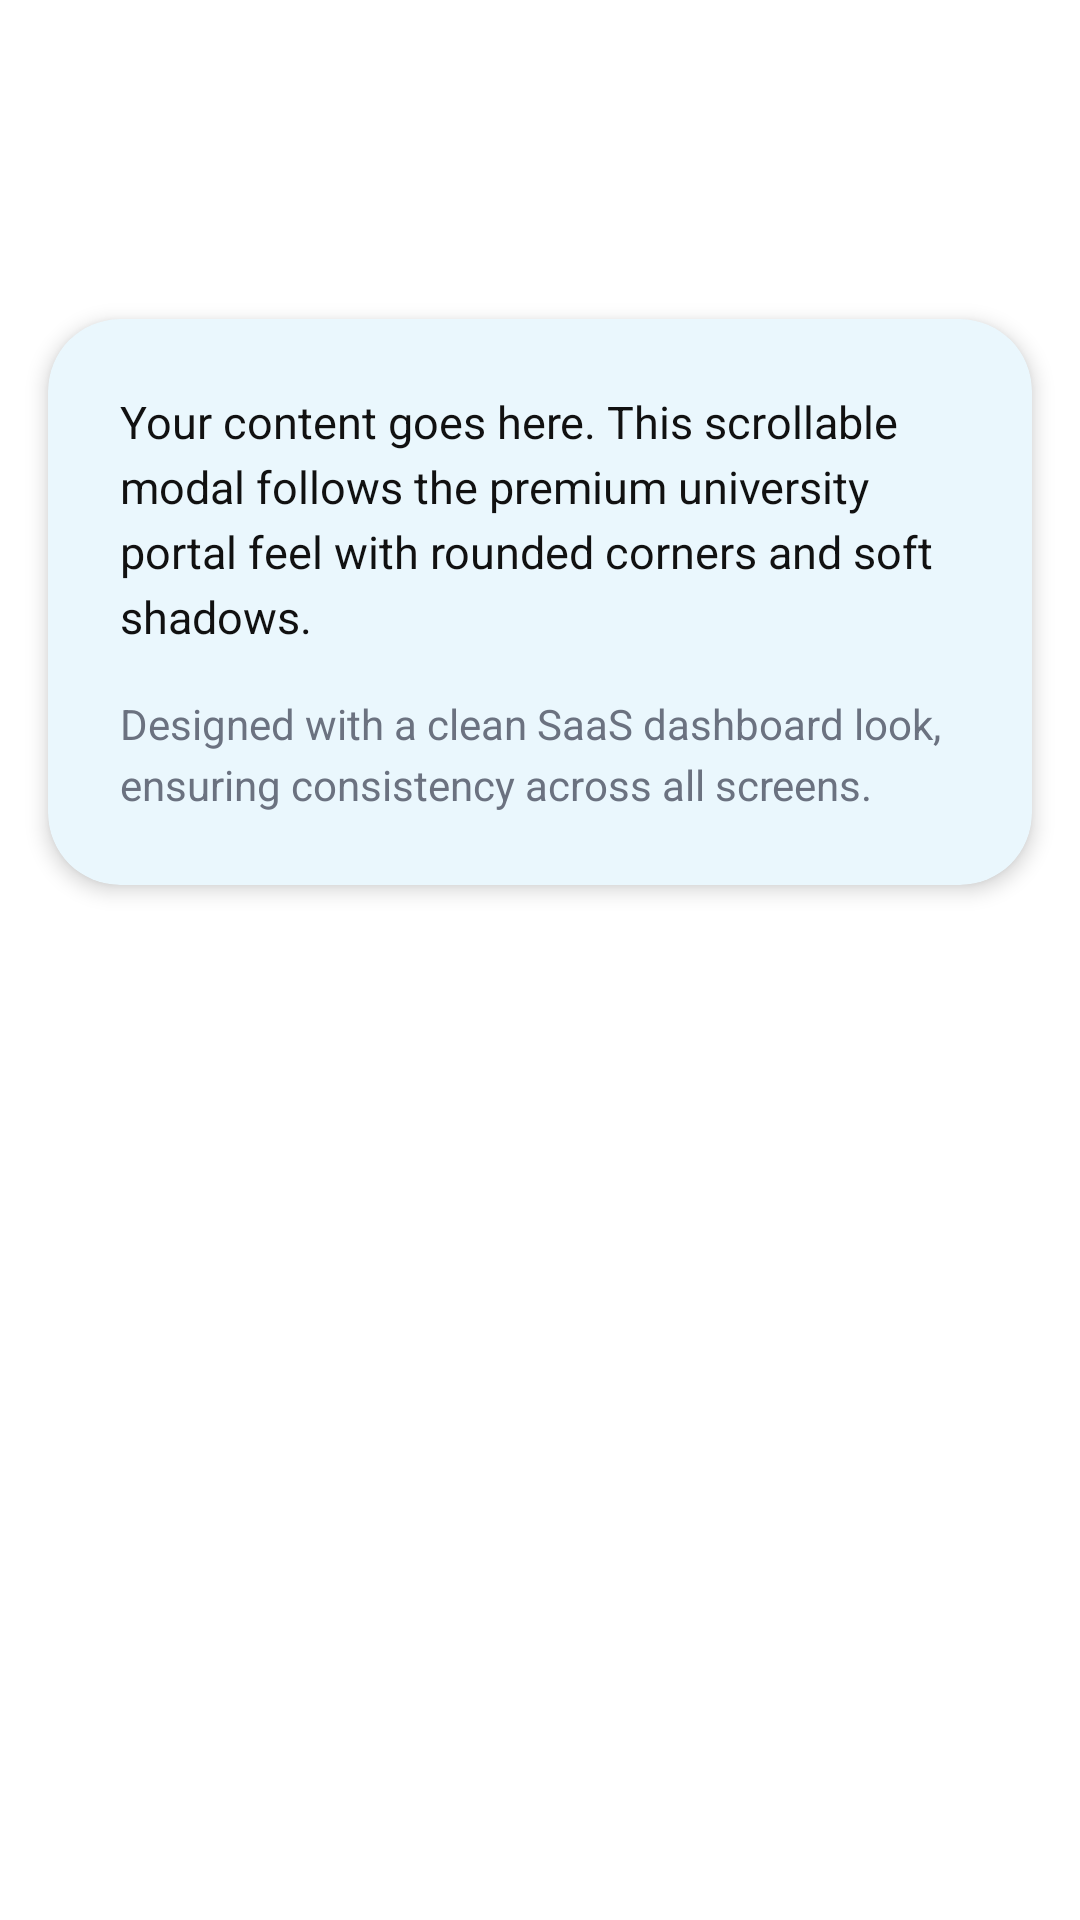

This screen was rendered from an Android layout file. Write that file and the resources it references.
<!-- AndroidManifest.xml: application theme AppTheme -->
<!-- res/layout/layout_campus_modal.xml -->
<?xml version="1.0" encoding="utf-8"?>
<androidx.constraintlayout.widget.ConstraintLayout xmlns:android="http://schemas.android.com/apk/res/android"
    xmlns:app="http://schemas.android.com/apk/res-auto"
    android:layout_width="match_parent"
    android:layout_height="match_parent"
    android:background="@color/backgroundColor">

    
    <View
        android:id="@+id/modalHeaderBg"
        android:layout_width="match_parent"
        android:layout_height="120dp"
        android:background="@drawable/bg_primary_gradient"
        app:layout_constraintTop_toTopOf="parent" />

    <TextView
        android:id="@+id/tvModalTitle"
        android:layout_width="wrap_content"
        android:layout_height="wrap_content"
        android:layout_marginStart="24dp"
        android:layout_marginTop="48dp"
        android:fontFamily="sans-serif-medium"
        android:text="@string/modal_title_default"
        android:textColor="@color/white"
        android:textSize="22sp"
        android:textStyle="bold"
        app:layout_constraintStart_toStartOf="parent"
        app:layout_constraintTop_toTopOf="parent" />

    <com.google.android.material.button.MaterialButton
        android:id="@+id/btnCloseModal"
        style="@style/Widget.MaterialComponents.Button.TextButton"
        android:layout_width="48dp"
        android:layout_height="48dp"
        android:layout_marginTop="40dp"
        android:layout_marginEnd="16dp"
        android:insetLeft="0dp"
        android:insetTop="0dp"
        android:insetRight="0dp"
        android:insetBottom="0dp"
        app:icon="@drawable/ic_back_arrow"
        app:iconGravity="textStart"
        app:iconPadding="0dp"
        app:iconTint="@color/white"
        app:layout_constraintEnd_toEndOf="parent"
        app:layout_constraintTop_toTopOf="parent"
        android:contentDescription="@string/back" />

    
    <androidx.core.widget.NestedScrollView
        android:layout_width="match_parent"
        android:layout_height="0dp"
        android:layout_marginTop="-30dp"
        app:layout_constraintBottom_toBottomOf="parent"
        app:layout_constraintTop_toBottomOf="@id/modalHeaderBg">

        <com.google.android.material.card.MaterialCardView
            android:layout_width="match_parent"
            android:layout_height="wrap_content"
            android:layout_margin="16dp"
            app:cardBackgroundColor="@color/surfaceColor"
            app:cardCornerRadius="24dp"
            app:cardElevation="4dp"
            app:strokeWidth="0dp">

            <LinearLayout
                android:layout_width="match_parent"
                android:layout_height="wrap_content"
                android:orientation="vertical"
                android:padding="24dp">

                <TextView
                    android:layout_width="match_parent"
                    android:layout_height="wrap_content"
                    android:lineSpacingExtra="4dp"
                    android:text="@string/modal_text_1"
                    android:textColor="@color/textPrimary"
                    android:textSize="15sp" />

                <View
                    android:layout_width="match_parent"
                    android:layout_height="16dp" />

                <TextView
                    android:layout_width="match_parent"
                    android:layout_height="wrap_content"
                    android:lineSpacingExtra="4dp"
                    android:text="@string/modal_text_2"
                    android:textColor="@color/textSecondary"
                    android:textSize="14sp" />

            </LinearLayout>
        </com.google.android.material.card.MaterialCardView>
    </androidx.core.widget.NestedScrollView>

</androidx.constraintlayout.widget.ConstraintLayout>
<!-- resources referenced by this layout -->
<resources>
  <color name="backgroundColor">#FFFFFF</color>
  <color name="surfaceColor">#FFFFFF</color>
  <color name="textPrimary">#111111</color>
  <color name="textSecondary">#6B7280</color>
  <color name="white">#FFFFFF</color>
  <string name="back">Back</string>
  <string name="modal_text_1">Your content goes here. This scrollable modal follows the premium university portal feel with rounded corners and soft shadows.</string>
  <string name="modal_text_2">Designed with a clean SaaS dashboard look, ensuring consistency across all screens.</string>
  <string name="modal_title_default">Privacy Policy</string>
  <color name="primaryColor">#2AABEE</color>
  <color name="primaryLightColor">#D1E1FF</color>
  <color name="primaryDarkColor">#229ED9</color>
  <color name="accentColor">#2AABEE</color>
  <style name="Widget.App.Card" parent="Widget.Material3.CardView.Elevated">
          <item name="cardCornerRadius">12dp</item>
          <item name="cardElevation">2dp</item>
          <item name="cardBackgroundColor">@color/surfaceColor</item>
      </style>
  <style name="ShapeAppearance.App.SmallComponent" parent="ShapeAppearance.Material3.SmallComponent">
          <item name="cornerSize">10dp</item>
      </style>
  <style name="ShapeAppearance.App.MediumComponent" parent="ShapeAppearance.Material3.MediumComponent">
          <item name="cornerSize">12dp</item>
      </style>
  <style name="Widget.App.AutoCompleteTextView" parent="Widget.Material3.AutoCompleteTextView.OutlinedBox">
          <item name="android:popupBackground">@color/dropdown_popup_bg</item>
      </style>
  <!-- drawable bg_cursor (drawable) -->
  <?xml version="1.0" encoding="utf-8"?>
  <shape xmlns:android="http://schemas.android.com/apk/res/android"
      android:shape="rectangle">
      <size android:width="2dp" />
      <solid android:color="@color/cursor_color" />
  </shape>
  <color name="cursor_color">@color/primaryColor</color>
  <color name="btn_primary_bg">#2563EB</color>
  <color name="btn_primary_text">#FFFFFF</color>
  <color name="btn_ripple_color">#262563EB</color>
  <color name="picker_text_primary">#000000</color>
  <style name="TextAppearance.App.TimePicker.Title.Light" parent="TextAppearance.Material3.TitleMedium">
          <item name="android:fontFamily">sans-serif-medium</item>
          <item name="android:textColor">@color/picker_text_primary</item>
      </style>
  <color name="picker_primary_blue">#15B5FF</color>
  <color name="picker_light_blue">#EAF4FF</color>
  <style name="TextAppearance.App.TimePicker.Headline.Light" parent="TextAppearance.Material3.HeadlineLarge">
          <item name="android:fontFamily">sans-serif-medium</item>
          <item name="android:textStyle">bold</item>
      </style>
  <style name="Widget.App.MaterialCalendar.HeaderLayout" parent="Widget.Material3.MaterialCalendar.HeaderLayout">
          <item name="android:background">@drawable/bg_picker_header_gradient</item>
      </style>
  <style name="Widget.App.MaterialCalendar.HeaderTitle" parent="Widget.Material3.MaterialCalendar.HeaderTitle">
          <item name="android:fontFamily">sans-serif-medium</item>
          <item name="android:textColor">@color/white</item>
      </style>
  <style name="TextAppearance.App.DatePicker.Weekday.Light" parent="TextAppearance.Material3.BodySmall">
          <item name="android:fontFamily">sans-serif-medium</item>
          <item name="android:textColor">@color/textSecondary</item>
      </style>
  <style name="TextAppearance.App.DatePicker.Day.Light" parent="TextAppearance.Material3.BodyMedium">
          <item name="android:fontFamily">sans-serif</item>
      </style>
  <color name="error_dark">#FF3B30</color>
  <color name="dropdown_popup_bg">#FFFFFF</color>
  <color name="blue_badge_icon">#2563EB</color>
</resources>
